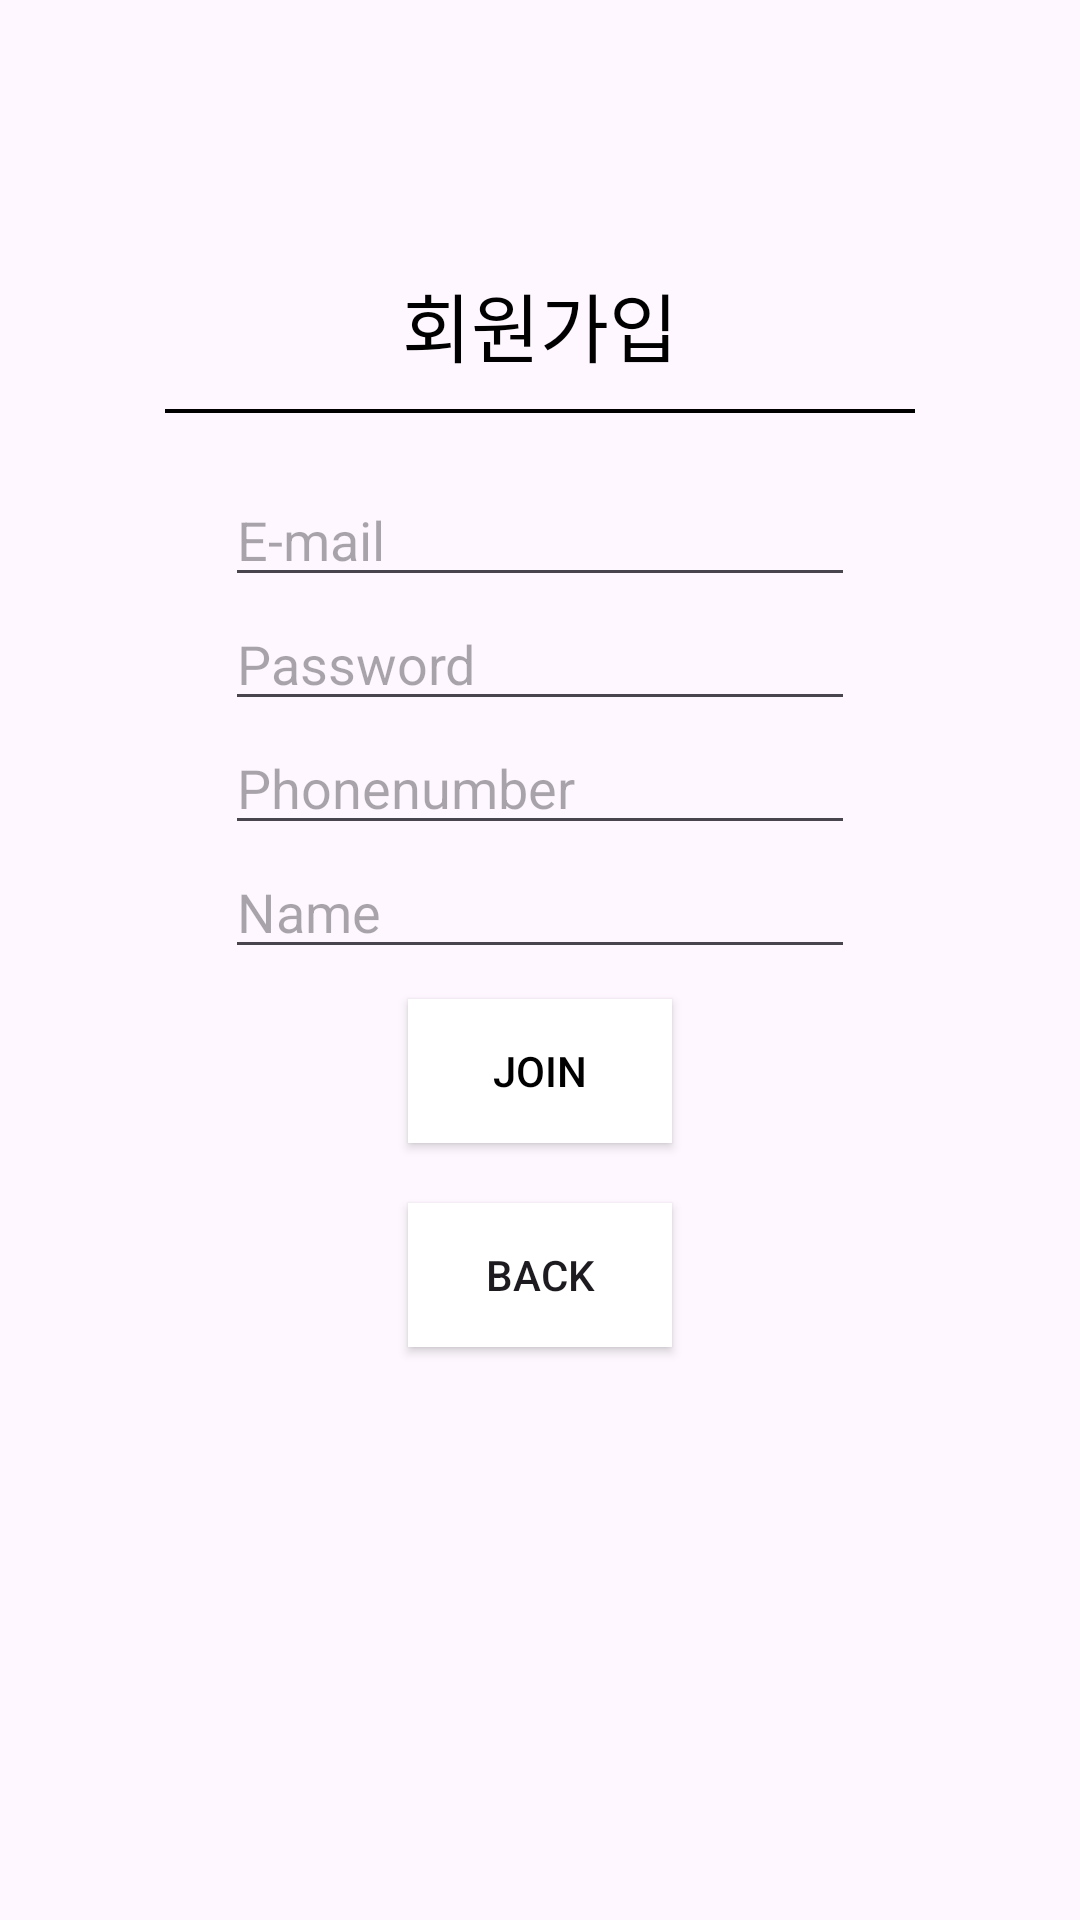

Produce the Android XML layout that renders to this screen, including the resource entries it uses.
<!-- AndroidManifest.xml: application theme Theme.Road_Fix_Project -->
<!-- res/layout/activity_signup.xml -->
<?xml version="1.0" encoding="utf-8"?>
<LinearLayout xmlns:android="http://schemas.android.com/apk/res/android"
    xmlns:app="http://schemas.android.com/apk/res-auto"
    xmlns:tools="http://schemas.android.com/tools"
    android:layout_width="match_parent"
    android:layout_height="match_parent"
    android:orientation="vertical"
    tools:context=".signup">

    <ImageView
        android:id="@+id/imageView2"
        android:layout_width="wrap_content"
        android:layout_height="wrap_content"
        android:layout_gravity="center"
        android:layout_marginBottom="40dp"
        android:layout_marginTop="50dp" />

    <TextView
        android:id="@+id/textView_signUpTitle"
        android:layout_width="wrap_content"
        android:layout_height="wrap_content"
        android:layout_gravity="center"
        android:text="회원가입"
        android:textColor="@android:color/black"
        android:textSize="25sp" />

    <View
        android:id="@+id/view_line"
        android:layout_width="250dp"
        android:layout_height="1.2dp"
        android:layout_gravity="center"
        android:layout_marginBottom="20dp"
        android:layout_marginTop="10dp"
        android:background="@android:color/black" />

    <EditText
        android:id="@+id/editText_email"
        android:layout_width="wrap_content"
        android:layout_height="wrap_content"
        android:layout_gravity="center"
        android:ems="10"
        android:hint="E-mail"
        android:inputType="textEmailAddress"
        android:textColor="@android:color/black" />

    <EditText
        android:id="@+id/editText_passWord"
        android:layout_width="wrap_content"
        android:layout_height="wrap_content"
        android:layout_gravity="center"
        android:ems="10"
        android:hint="Password"
        android:inputType="textPassword"
        android:textColor="@android:color/black" />

    <EditText
        android:id="@+id/editText_phone"
        android:layout_width="wrap_content"
        android:layout_height="wrap_content"
        android:layout_gravity="center"
        android:ems="10"
        android:hint="Phonenumber"
        android:inputType="phone"
        android:textColor="@android:color/black" />

    <EditText
        android:id="@+id/editText_name"
        android:layout_width="wrap_content"
        android:layout_height="wrap_content"
        android:layout_gravity="center"
        android:ems="10"
        android:hint="Name"
        android:inputType="textPersonName"
        android:textColor="@android:color/black" />

    <Button
        android:id="@+id/btn_join"
        android:layout_width="wrap_content"
        android:layout_height="wrap_content"
        android:layout_gravity="center"
        android:layout_marginTop="10dp"
        android:background="@android:color/white"
        android:text="Join"
        android:textColor="@android:color/black" />

    <Button
        android:id="@+id/btn_back"
        android:layout_width="wrap_content"
        android:layout_height="wrap_content"
        android:layout_gravity="center"
        android:layout_marginTop="20dp"
        android:background="#ffffff"
        android:text="Back" />

</LinearLayout>
<!-- resources referenced by this layout -->
<resources>
  <style name="Theme.Road_Fix_Project" parent="Base.Theme.Road_Fix_Project" />
  <style name="Base.Theme.Road_Fix_Project" parent="Theme.Material3.DayNight.NoActionBar">
          
          
      </style>
</resources>
